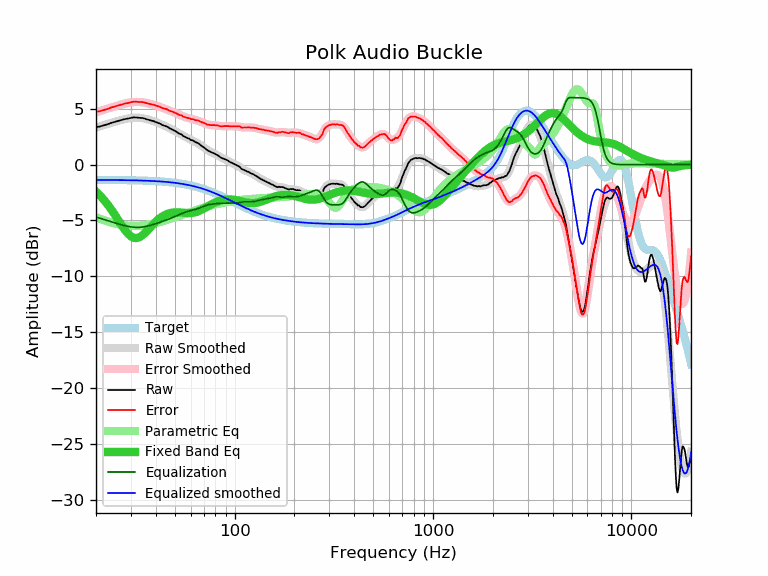

The table this chart was drawn from, first rows:
frequency, raw, error, smoothed, error_smoothed, equalization, parametric_eq, equalized_raw, equalized_smoothed, target
20, 3.35, 4.72, 3.32, 4.69, -4.69, -2.43, -1.34, -1.37, -1.37
21, 3.42, 4.79, 3.44, 4.81, -4.81, -2.79, -1.39, -1.37, -1.37
22, 3.53, 4.91, 3.55, 4.92, -4.92, -3.19, -1.39, -1.37, -1.37
23, 3.63, 5.01, 3.66, 5.03, -5.03, -3.62, -1.40, -1.37, -1.37
24, 3.75, 5.13, 3.76, 5.13, -5.13, -4.07, -1.38, -1.38, -1.38
25, 3.84, 5.22, 3.85, 5.23, -5.23, -4.54, -1.38, -1.38, -1.38
26, 3.92, 5.31, 3.93, 5.32, -5.32, -5.01, -1.39, -1.38, -1.38
27, 4.01, 5.40, 4.01, 5.40, -5.40, -5.46, -1.38, -1.39, -1.39
28, 4.08, 5.47, 4.08, 5.47, -5.47, -5.86, -1.39, -1.39, -1.39
29, 4.12, 5.52, 4.14, 5.53, -5.53, -6.19, -1.41, -1.39, -1.39
30, 4.19, 5.59, 4.18, 5.58, -5.58, -6.42, -1.38, -1.40, -1.40
31, 4.23, 5.64, 4.20, 5.61, -5.61, -6.55, -1.37, -1.40, -1.40
32, 4.22, 5.63, 4.21, 5.62, -5.62, -6.58, -1.39, -1.41, -1.41
33, 4.19, 5.61, 4.20, 5.61, -5.61, -6.51, -1.42, -1.42, -1.42
34, 4.18, 5.61, 4.17, 5.60, -5.60, -6.37, -1.41, -1.42, -1.42
35, 4.14, 5.57, 4.13, 5.56, -5.56, -6.19, -1.42, -1.43, -1.43
36, 4.06, 5.50, 4.08, 5.52, -5.52, -5.97, -1.46, -1.44, -1.44
37, 4.00, 5.45, 4.02, 5.47, -5.47, -5.75, -1.47, -1.45, -1.45
38, 3.94, 5.40, 3.96, 5.42, -5.42, -5.52, -1.47, -1.46, -1.46
39, 3.90, 5.37, 3.89, 5.36, -5.36, -5.31, -1.45, -1.47, -1.47
40, 3.81, 5.29, 3.82, 5.29, -5.29, -5.12, -1.48, -1.48, -1.48
41, 3.74, 5.23, 3.74, 5.23, -5.23, -4.95, -1.49, -1.49, -1.49
42, 3.67, 5.18, 3.67, 5.17, -5.17, -4.79, -1.49, -1.50, -1.50
43, 3.56, 5.08, 3.59, 5.10, -5.10, -4.66, -1.54, -1.51, -1.51
44, 3.49, 5.02, 3.51, 5.04, -5.04, -4.56, -1.54, -1.53, -1.53
45, 3.44, 4.99, 3.43, 4.97, -4.97, -4.47, -1.53, -1.54, -1.54
46, 3.37, 4.93, 3.35, 4.91, -4.91, -4.40, -1.53, -1.56, -1.56
47, 3.25, 4.83, 3.27, 4.84, -4.84, -4.35, -1.59, -1.57, -1.57
48, 3.18, 4.78, 3.18, 4.78, -4.78, -4.31, -1.59, -1.59, -1.59
49, 3.10, 4.71, 3.10, 4.71, -4.71, -4.29, -1.60, -1.61, -1.61
50, 3.01, 4.64, 3.01, 4.64, -4.64, -4.28, -1.63, -1.63, -1.63
51, 2.93, 4.58, 2.93, 4.57, -4.57, -4.27, -1.64, -1.65, -1.65
52, 2.82, 4.49, 2.84, 4.51, -4.51, -4.28, -1.68, -1.67, -1.67
53, 2.74, 4.43, 2.75, 4.44, -4.44, -4.29, -1.70, -1.69, -1.69
54, 2.70, 4.42, 2.67, 4.38, -4.38, -4.30, -1.68, -1.71, -1.71
55, 2.57, 4.31, 2.59, 4.33, -4.33, -4.31, -1.75, -1.74, -1.74
56, 2.50, 4.26, 2.51, 4.27, -4.27, -4.33, -1.77, -1.76, -1.76
57, 2.43, 4.22, 2.44, 4.23, -4.23, -4.34, -1.79, -1.79, -1.79
58, 2.36, 4.18, 2.37, 4.18, -4.18, -4.34, -1.82, -1.81, -1.81
59, 2.32, 4.16, 2.31, 4.15, -4.15, -4.34, -1.82, -1.84, -1.84
60, 2.21, 4.08, 2.24, 4.11, -4.11, -4.34, -1.90, -1.87, -1.87
61, 2.18, 4.08, 2.18, 4.08, -4.08, -4.33, -1.90, -1.90, -1.90
62, 2.14, 4.07, 2.12, 4.05, -4.05, -4.31, -1.90, -1.93, -1.93
63, 2.04, 4.00, 2.06, 4.02, -4.02, -4.28, -1.97, -1.96, -1.96
64, 1.99, 3.98, 1.99, 3.98, -3.98, -4.25, -1.99, -1.99, -1.99
65, 1.94, 3.96, 1.93, 3.95, -3.95, -4.20, -2.00, -2.02, -2.02
66, 1.88, 3.94, 1.85, 3.91, -3.91, -4.16, -2.02, -2.05, -2.05
67, 1.77, 3.86, 1.78, 3.86, -3.86, -4.11, -2.09, -2.09, -2.09
68, 1.68, 3.81, 1.70, 3.82, -3.82, -4.05, -2.13, -2.12, -2.12
69, 1.61, 3.77, 1.61, 3.77, -3.77, -3.99, -2.16, -2.16, -2.16
70, 1.54, 3.74, 1.53, 3.72, -3.72, -3.93, -2.18, -2.19, -2.19
71, 1.45, 3.68, 1.45, 3.68, -3.68, -3.87, -2.23, -2.23, -2.23
72, 1.36, 3.63, 1.37, 3.64, -3.64, -3.81, -2.28, -2.27, -2.27
73, 1.27, 3.58, 1.30, 3.61, -3.61, -3.75, -2.33, -2.31, -2.31
74, 1.22, 3.57, 1.24, 3.58, -3.58, -3.69, -2.36, -2.34, -2.34
75, 1.16, 3.55, 1.18, 3.56, -3.56, -3.63, -2.40, -2.38, -2.38
76, 1.12, 3.55, 1.13, 3.55, -3.55, -3.57, -2.42, -2.42, -2.42
77, 1.07, 3.54, 1.08, 3.54, -3.54, -3.52, -2.46, -2.46, -2.46
78, 1.04, 3.55, 1.03, 3.53, -3.53, -3.47, -2.49, -2.50, -2.50
79, 1.00, 3.55, 0.98, 3.52, -3.52, -3.42, -2.52, -2.54, -2.54
... 553 more rows
